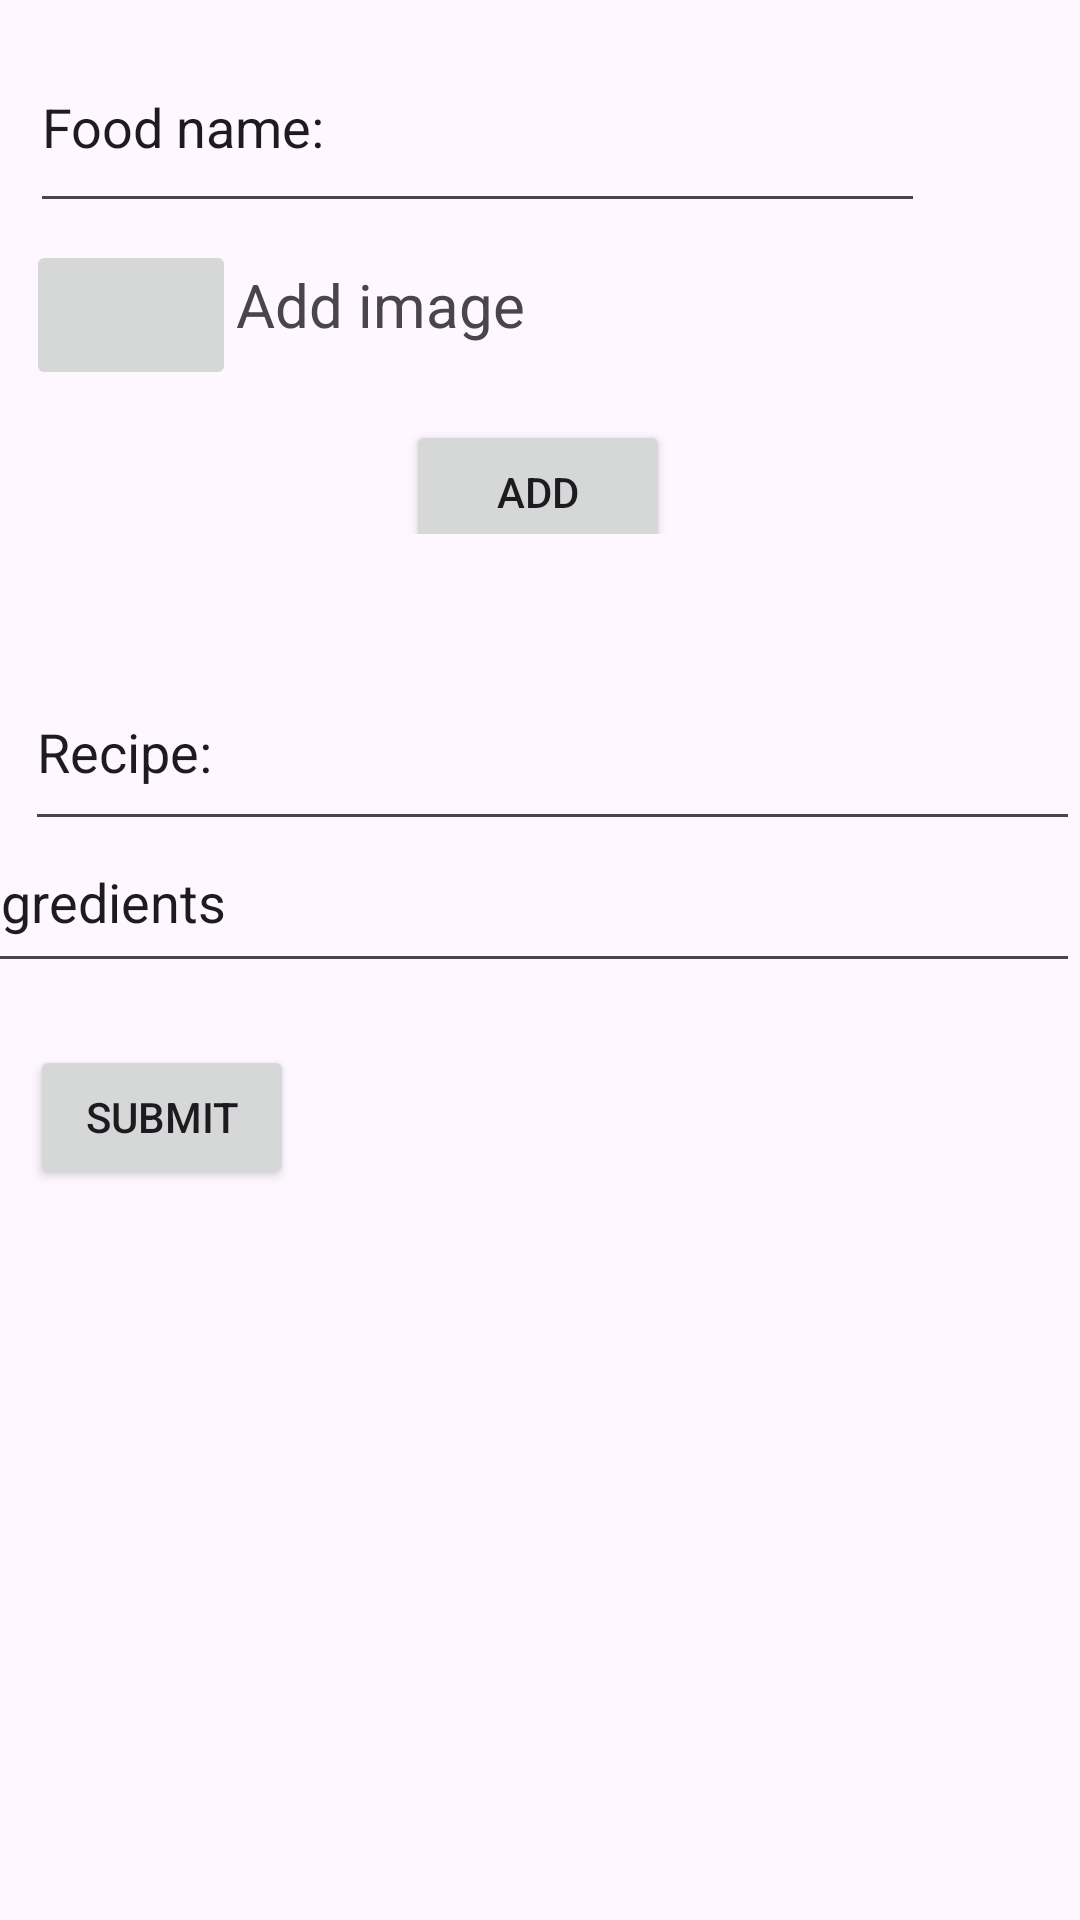

The Android layout XML behind this screen, and the referenced resources:
<!-- AndroidManifest.xml: application theme Theme.My2ndApplication -->
<!-- res/layout/activity_marycookbook2.xml -->
<?xml version="1.0" encoding="utf-8"?>
<androidx.constraintlayout.widget.ConstraintLayout xmlns:android="http://schemas.android.com/apk/res/android"
    xmlns:app="http://schemas.android.com/apk/res-auto"
    xmlns:tools="http://schemas.android.com/tools"
    android:id="@+id/main"
    android:layout_width="match_parent"
    android:layout_height="match_parent"
    tools:context=".Marycookbook2">
<LinearLayout
    android:id="@+id/toplayout"
    android:layout_width="match_parent"
    android:layout_height="wrap_content"
    android:padding="10dp"
    app:layout_constraintLeft_toLeftOf="parent"
    app:layout_constraintTop_toTopOf="parent">
    <EditText
        android:id="@+id/fwrite"
        android:layout_width="wrap_content"
        android:layout_height="wrap_content"
        android:text="Food name:"
        android:paddingRight="200dp"
        android:paddingVertical="20dp"
       />
    <ImageButton
        android:id="@+id/addimgbtn"
        android:layout_width="70dp"
        android:layout_height="50dp"
        android:layout_marginTop="70dp"
        android:layout_marginLeft="-300dp"
        android:src="@drawable/baseline_fastfood_24"
        android:contentDescription="Add img"
        android:clickable="true"
        android:focusable="true"
       />
    <TextView
        android:layout_width="wrap_content"
        android:layout_height="wrap_content"
        android:text="Add image"
        android:textSize="20dp"
        android:layout_marginTop="60dp"/>
    <Button
        android:id="@+id/sunmitbtn"
        android:layout_width="wrap_content"
        android:layout_height="wrap_content"
        android:text="add"
        android:layout_marginTop="120dp"
        android:layout_marginLeft="-40dp"
       />

</LinearLayout>
    <LinearLayout
        android:layout_width="match_parent"
        android:layout_height="0dp"
        android:layout_marginTop="30dp"
        app:layout_constraintTop_toBottomOf="@id/toplayout"
        app:layout_constraintRight_toRightOf="parent"
        app:layout_constraintLeft_toLeftOf="parent"
        app:layout_constraintBottom_toBottomOf="parent">
        <Button
            android:id="@+id/recipebtn"
            android:layout_width="wrap_content"
            android:layout_height="wrap_content"
            android:text="submit"
            android:layout_marginLeft="10dp"
            android:layout_marginTop="120dp"/>
        <EditText
            android:id="@+id/ingredientname"
            android:layout_width="wrap_content"
            android:layout_height="wrap_content"

            android:text="Recipe:"
            android:hint="write recipes here "
            android:inputType="textMultiLine"
            android:paddingRight="230dp"
            android:layout_marginLeft="-90dp"
            />
        <EditText
            android:id="@+id/writeingredients"
            android:layout_width="match_parent"
            android:layout_height="wrap_content"
            android:text="Ingredients"
            android:hint="write ingredients here"
            android:layout_marginTop="50dp"
            android:layout_marginLeft="-390dp"
            android:padding="15dp"
            android:inputType="textMultiLine"/>

    </LinearLayout>


</androidx.constraintlayout.widget.ConstraintLayout>
<!-- resources referenced by this layout -->
<resources>
  <style name="Theme.My2ndApplication" parent="Base.Theme.My2ndApplication" />
  <style name="Base.Theme.My2ndApplication" parent="Theme.Material3.DayNight.NoActionBar">
      
          
          <item name="android:button">@color/blue</item>
          <item name="android:statusBarColor">@color/blue</item>
          
      </style>
  <color name="blue">#01FFFF</color>
</resources>
